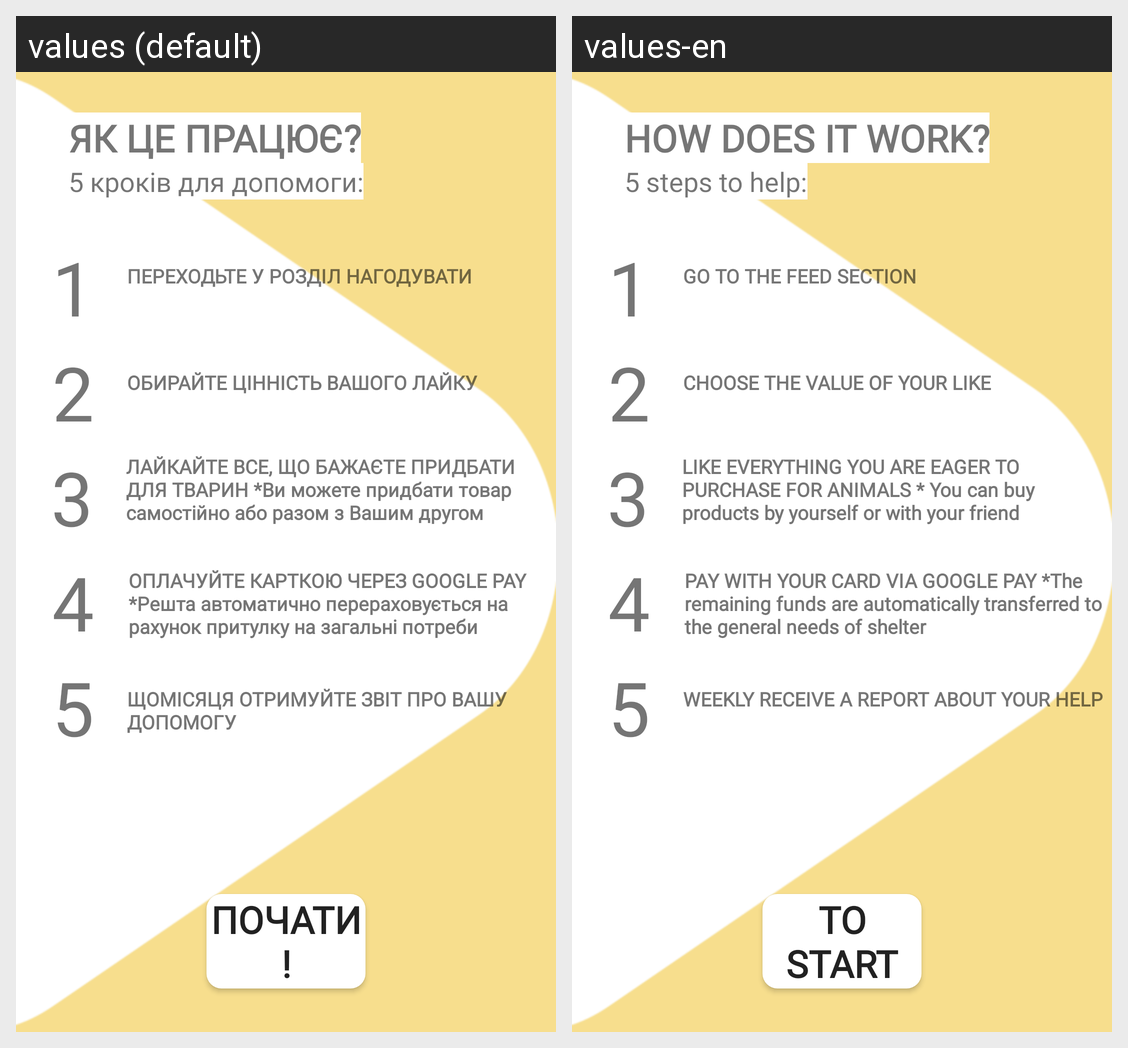

Translations of the strings shown on this Android screen, per locale in the grid:
Android screen res/layout/welcome_slide4.xml rendered under 2 locales, left to right: values (default), values-en. Device: Nexus 5 (rendered at 1080×1920; each locale shown at half size, 540×960, under a caption strip naming it); theme AppTheme.
Strings drawn on this screen, with the default value and each locale's value (text and hints the layout hard-codes, and strings that could not be matched under every locale, appear in the picture but are not listed):

slide4_tt
  values: ЯК ЦЕ ПРАЦЮЄ?
  values-en: HOW DOES IT WORK?

slide4_tts
  values: 5 кроків для допомоги:
  values-en: 5 steps to help:

slide4_pt1
  values: 1
  values-en: 1  [not translated; the default value is used]

slide4_pt2
  values: 2
  values-en: 2  [not translated; the default value is used]

slide4_pt3
  values: 3
  values-en: 3  [not translated; the default value is used]

slide4_pt4
  values: 4
  values-en: 4  [not translated; the default value is used]

slide4_pt5
  values: 5
  values-en: 5  [not translated; the default value is used]

slide4_pt1_descr
  values: ПЕРЕХОДЬТЕ У РОЗДІЛ НАГОДУВАТИ
  values-en: GO TO THE FEED SECTION

slide4_pt2_descr
  values: ОБИРАЙТЕ ЦІННІСТЬ ВАШОГО ЛАЙКУ
  values-en: CHOOSE THE VALUE OF YOUR LIKE

slide4_pt3_descr
  values: ЛАЙКАЙТЕ ВСЕ, ЩО БАЖАЄТЕ ПРИДБАТИ ДЛЯ ТВАРИН *Ви можете придбати товар самостійно або разом з Вашим другом
  values-en: LIKE EVERYTHING YOU ARE EAGER TO PURCHASE FOR ANIMALS * You can buy products by yourself or with your friend

slide4_pt4_descr
  values: ОПЛАЧУЙТЕ КАРТКОЮ ЧЕРЕЗ GOOGLE PAY *Решта автоматично перераховується на рахунок притулку на загальні потреби
  values-en: PAY WITH YOUR CARD VIA GOOGLE PAY *The remaining funds are automatically transferred to the general needs of shelter

slide4_pt5_descr
  values: ЩОМІСЯЦЯ ОТРИМУЙТЕ ЗВІТ ПРО ВАШУ ДОПОМОГУ
  values-en: WEEKLY RECEIVE A REPORT ABOUT YOUR HELP

slide4_button
  values: ПОЧАТИ!
  values-en: To Start
